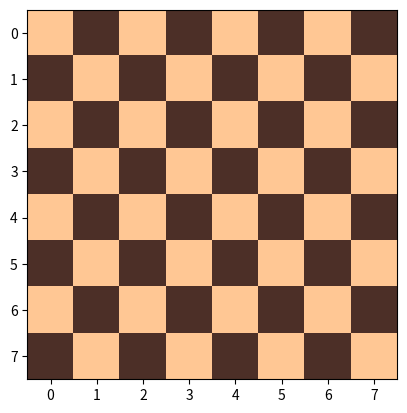

Reproduce this figure in Python. (Note: this script raises an exception after producing the figure.)
import numpy as np
import matplotlib.pyplot as plt
import matplotlib as mpl

class NQueens:
    """
    Esta classe encapsula o problema das N-Queens
    """

    def __init__(self, nrQueens):
        self.nrQueens = nrQueens

    def __len__(self):
        """
        :return: numero de rainhas
        """
        return self.nrQueens

    def getNumeroDeViolacao(self, posicoes):
        """
         Calcula o numero de violacoes na solucao dada
         Uma vez que a entrada contem indices exclusivos de colunas para cada linha, 
        nenhuma violacao de linha ou coluna eh possível,
         Apenas as violacoes diagonais precisam ser contadas.
        """

        violacao = 0

        # itera sobre cada par de rainhas e descubra se eles estão na mesma diagonal:
        for i in range(len(posicoes)):
            for j in range(i + 1, len(posicoes)):

                # primeiro par de rainhas:
                coluna1 = i
                linha1 = posicoes[i]

                # segundo par de rainhas:
                coluna2 = j
                linha2 = posicoes[j]

                # procura a ameaça diagonal para o par atual:
                if abs(coluna1 - coluna2) == abs(linha1 - linha2):
                    violacao += 1

        return violacao 

    def desenhaTabuleiro(self, posicoes):
        """
        Desenha as posicoes das rainhas no tabuleiro de acordo com a solucao dada
        """

        fig, ax = plt.subplots()

        # comeca com os quadrados do tabuleiro:
        tabuleiro = np.zeros((self.nrQueens, self.nrQueens))
        # muda a cor de todos os outros quadrados:
        tabuleiro[::2, 1::2] = 1
        tabuleiro[1::2, ::2] = 1

        # desenhe os quadrados com duas cores diferentes:
        ax.imshow(tabuleiro, interpolation='none', cmap=mpl.colors.ListedColormap(['#ffc794', '#4c2f27']))

        # leia a miniatura da imagem da rainha e da uma margem de 70% das dimensoes do quadrado:
        queenThumbnail = plt.imread('./Aula08/queen-thumbnail.png')
        thumbnailSpread = 0.70 * np.array([-1, 1, -1, 1]) / 2  

        # itera sobre as posições da rainha (i é a linha, j é a coluna):
        for i, j in enumerate(posicoes):
            # coloca a miniatura no quadrado correspondente:
            ax.imshow(queenThumbnail, extent=[j, j, i, i] + thumbnailSpread)

        # mostr os Indices de linha e coluna:
        ax.set(xticks=list(range(self.nrQueens)), yticks=list(range(self.nrQueens)))

        ax.axis('image') 

        return plt


# testa a classe:
def main():
    # cria uma instancia do problema:
    nQueens = NQueens(8)

    # uma solucao boa:
    #solucao = [5, 0, 4, 1, 7, 2, 6, 3]

    # uma solucao com 3 violacoes:
    solucao = [1, 2, 7, 5, 0, 3, 4, 6]

    print("Numero de violacoes = ", nQueens.getNumeroDeViolacao(solucao))

    plot = nQueens.desenhaTabuleiro(solucao)
    plot.show()


if __name__ == "__main__":
    main()